Run: headless pygame with SDL's dummy video driver; simulated clock (each Clock.tick advances the game by its frame time, no real sleeping); random seed 0; keys injected as events and as key.get_pressed() state; no mouse input.
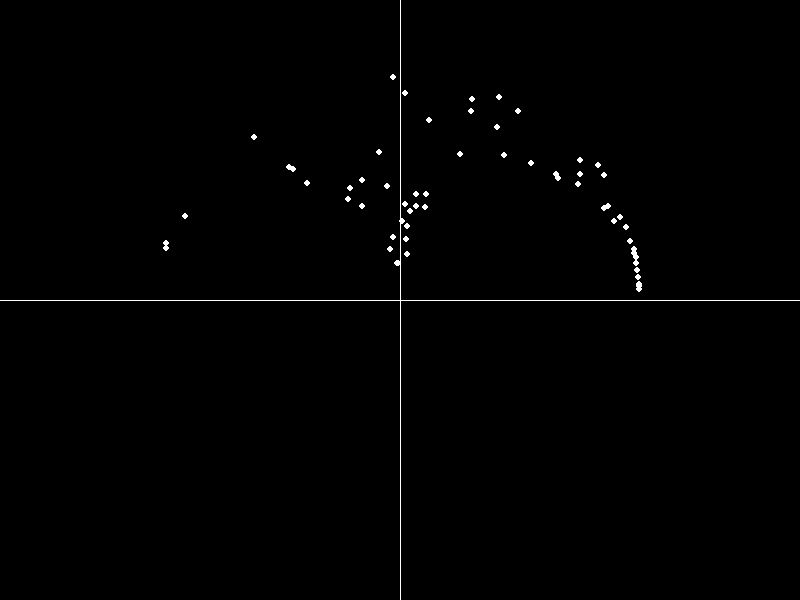
Frame 1 of 4 · flips 1–60 · no input
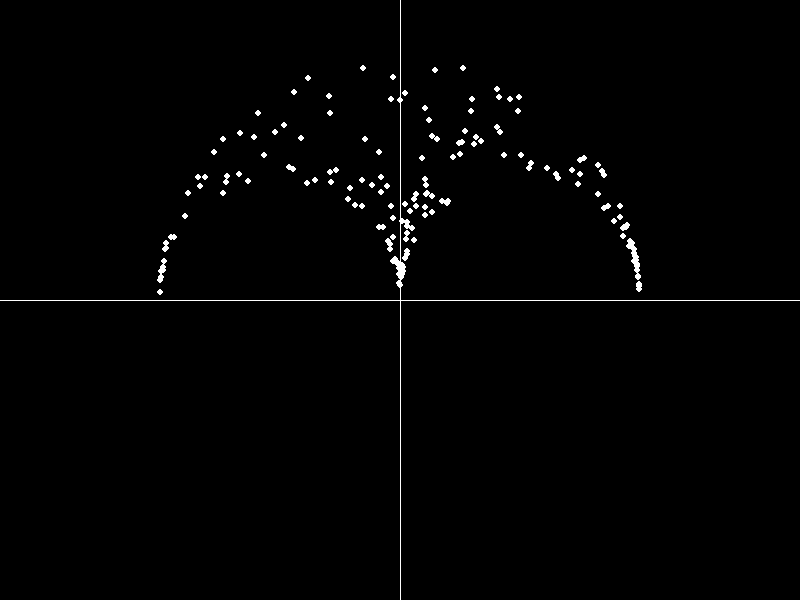
Frame 2 of 4 · flips 61–180 · tapped SPACE, RETURN · held RIGHT (→), D
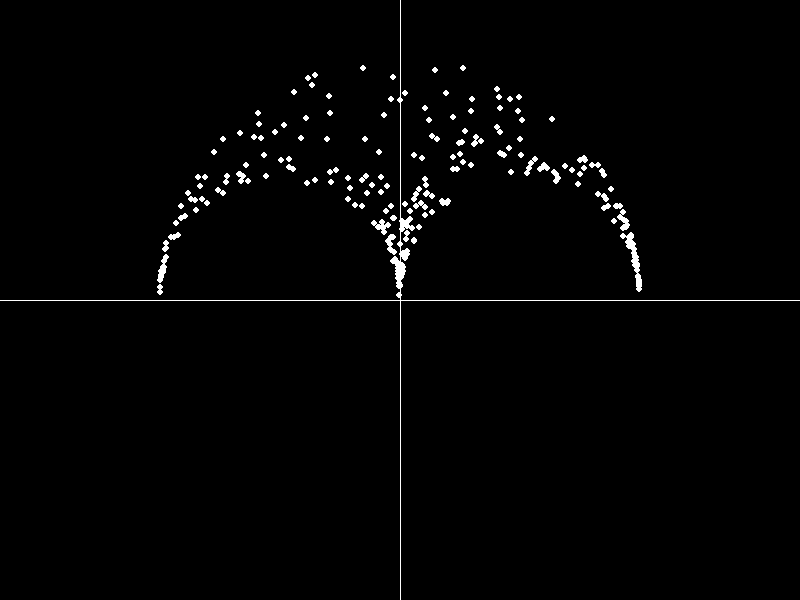
Frame 3 of 4 · flips 181–300 · held DOWN (↓), S
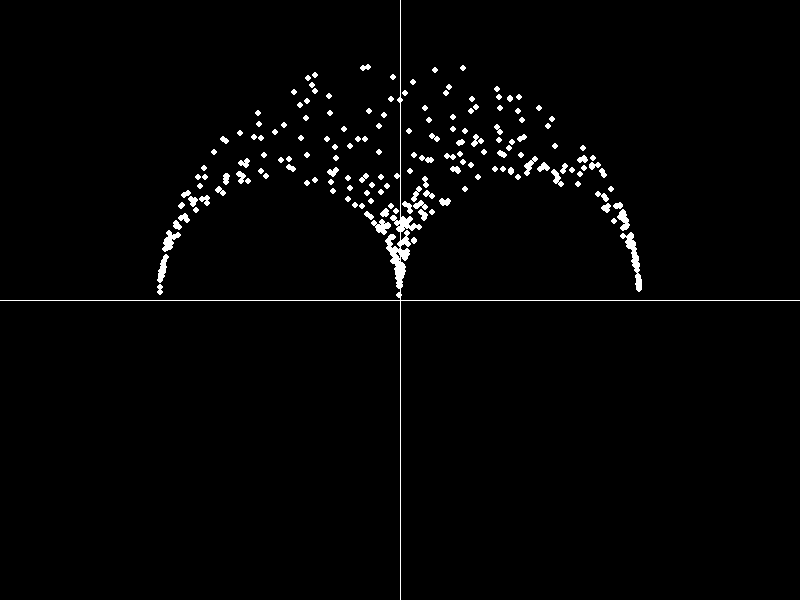
Frame 4 of 4 · flips 301–420 · held LEFT (←), A, UP (↑), W

The pygame program that drew these frames:

import pygame, sys, random, math

def prob_scale(x,n):
    q = 2
    b = 0.5
    y1 = math.exp(-math.pow(q*x,2*n)) - math.exp(-math.pow(q,2*n))
    y2 = 1 - math.exp(-math.pow(q,2*n))
    y = y1/y2
    return (y+b*(1-x))/(1+b)

W = 800
H = 600
scale = 120
dot_sz = 3

n = 2
scale = 240/n

black = (0,0,0)
white = (255,255,255)

speeds = [10, 25, 50, 100, 200]
ispeed = 2

pygame.init()

screen = pygame.display.set_mode((W,H))
pygame.display.set_caption('Umbrella Locus')

screen.fill(black)
pygame.draw.line(screen,white,(int(W/2),H),(int(W/2),0))
pygame.draw.line(screen,white,(0,int(H/2)),(W,int(H/2)))

add_pt = 1
reset = 0

while 1:
    for event in pygame.event.get():
        if event.type == pygame.QUIT: sys.exit()
        if event.type == pygame.KEYDOWN:
            if event.key == pygame.K_r:
                reset = 1
            if event.key == pygame.K_p:
                add_pt = 1-add_pt
            if event.key == pygame.K_1:
                ispeed = 4
            if event.key == pygame.K_2:
                ispeed = 3
            if event.key == pygame.K_3:
                ispeed = 2
            if event.key == pygame.K_4:
                ispeed = 1
            if event.key == pygame.K_5:
                ispeed = 0
            if event.key == pygame.K_6:
                ispeed = -1
            if event.key == pygame.K_PERIOD:
                if n < 6:
                    n += 1
                    scale = 240/n
                    reset = 1
                    print(n)
            if event.key == pygame.K_COMMA:
                if n > 1:
                    n -= 1
                    scale = 240/n
                    reset = 1
                    print(n)

    if reset:
        screen.fill(black)
        pygame.draw.line(screen,white,(int(W/2),H),(int(W/2),0))
        pygame.draw.line(screen,white,(0,int(H/2)),(W,int(H/2)))
        reset = 0

    if add_pt:

        ths = [random.uniform(0,1) for i in range(n)]
        ths = [math.pi*prob_scale(a,n) for a in ths]

        x = sum([math.cos(a) for a in ths])
        y = sum([math.sin(a) for a in ths])

        x = int(W/2 + x*scale)
        y = int(H/2 - y*scale)

        #screen.set_at((x,y),white)
        pygame.draw.circle(screen,white,(x,y),dot_sz)

    pygame.display.flip()

    if ispeed >= 0:
        pygame.time.wait(speeds[ispeed])
